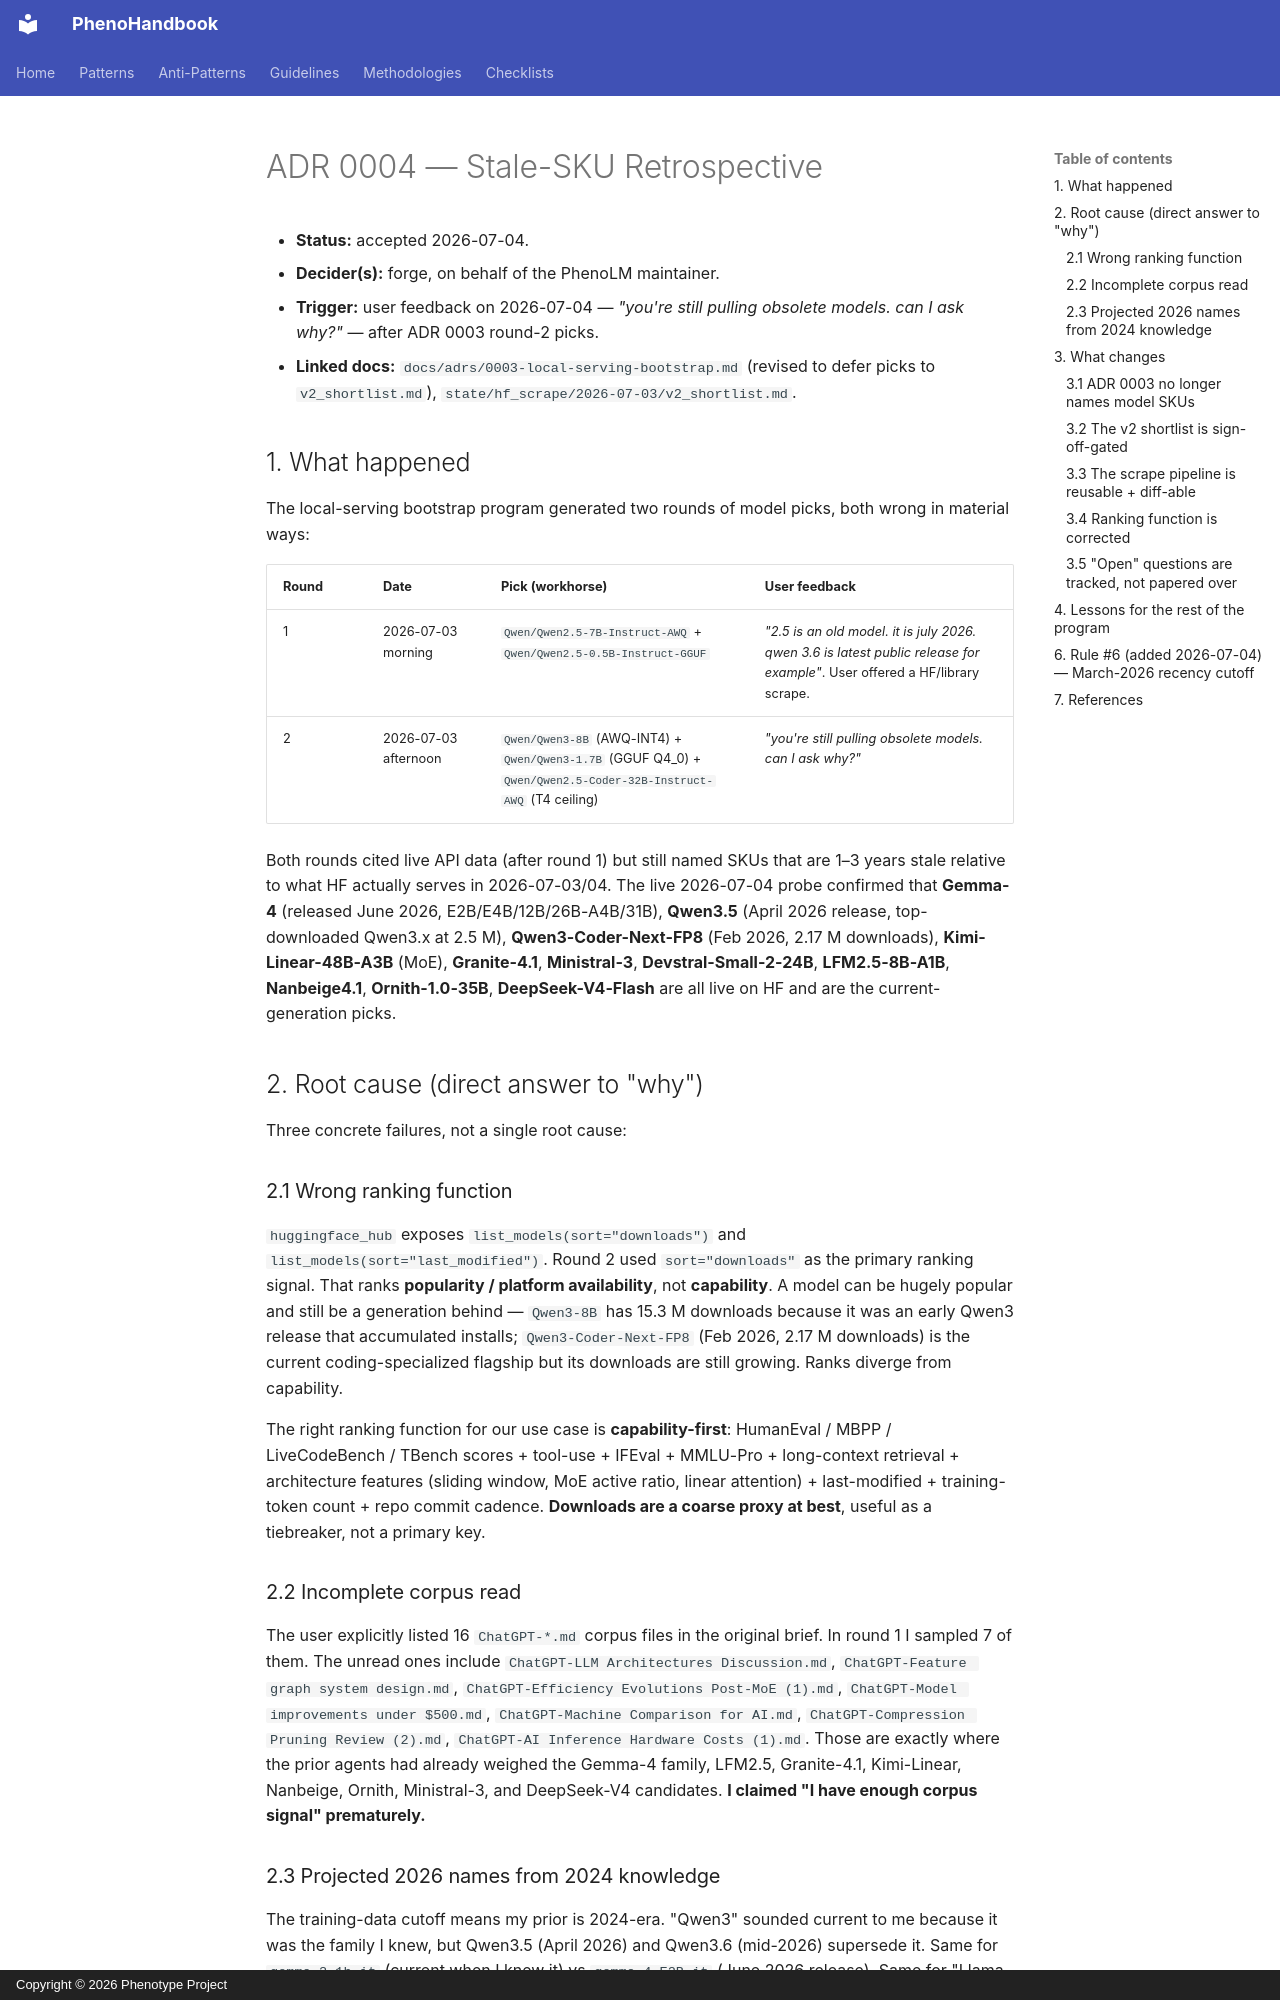

repository: KooshaPari/PhenoShared · page: adrs/0004-stale-sku-retrospective/index.html · generator: mkdocs · copyright: Copyright © 2026 Phenotype Project

# ADR 0004 — Stale-SKU Retrospective

- **Status:** accepted 2026-07-04.
- **Decider(s):** forge, on behalf of the PhenoLM maintainer.
- **Trigger:** user feedback on 2026-07-04 — *"you're still pulling obsolete models. can I ask why?"* — after ADR 0003 round-2 picks.
- **Linked docs:** `docs/adrs/0003-local-serving-bootstrap.md` (revised to defer picks to `v2_shortlist.md`), `state/hf_scrape/2026-07-03/v2_shortlist.md`.

## 1. What happened

The local-serving bootstrap program generated two rounds of model picks, both wrong in material ways:

| Round | Date | Pick (workhorse) | User feedback |
|---|---|---|---|
| 1 | 2026-07-03 morning | `Qwen/Qwen2.5-7B-Instruct-AWQ` + `Qwen/Qwen2.5-0.5B-Instruct-GGUF` | *"2.5 is an old model. it is july 2026. qwen 3.6 is latest public release for example"*. User offered a HF/library scrape. |
| 2 | 2026-07-03 afternoon | `Qwen/Qwen3-8B` (AWQ-INT4) + `Qwen/Qwen3-1.7B` (GGUF Q4_0) + `Qwen/Qwen2.5-Coder-32B-Instruct-AWQ` (T4 ceiling) | *"you're still pulling obsolete models. can I ask why?"* |

Both rounds cited live API data (after round 1) but still named SKUs that are 1–3 years stale relative to what HF actually serves in 2026-07-03/04. The live 2026-07-04 probe confirmed that **Gemma-4** (released June 2026, E2B/E4B/12B/26B-A4B/31B), **Qwen3.5** (April 2026 release, top-downloaded Qwen3.x at 2.5 M), **Qwen3-Coder-Next-FP8** (Feb 2026, 2.17 M downloads), **Kimi-Linear-48B-A3B** (MoE), **Granite-4.1**, **Ministral-3**, **Devstral-Small-2-24B**, **LFM2.5-8B-A1B**, **Nanbeige4.1**, **Ornith-1.0-35B**, **DeepSeek-V4-Flash** are all live on HF and are the current-generation picks.

## 2. Root cause (direct answer to "why")

Three concrete failures, not a single root cause:

### 2.1 Wrong ranking function

`huggingface_hub` exposes `list_models(sort="downloads")` and `list_models(sort="last_modified")`. Round 2 used `sort="downloads"` as the primary ranking signal. That ranks **popularity / platform availability**, not **capability**. A model can be hugely popular and still be a generation behind — `Qwen3-8B` has 15.3 M downloads because it was an early Qwen3 release that accumulated installs; `Qwen3-Coder-Next-FP8` (Feb 2026, 2.17 M downloads) is the current coding-specialized flagship but its downloads are still growing. Ranks diverge from capability.

The right ranking function for our use case is **capability-first**: HumanEval / MBPP / LiveCodeBench / TBench scores + tool-use + IFEval + MMLU-Pro + long-context retrieval + architecture features (sliding window, MoE active ratio, linear attention) + last-modified + training-token count + repo commit cadence. **Downloads are a coarse proxy at best**, useful as a tiebreaker, not a primary key.

### 2.2 Incomplete corpus read

The user explicitly listed 16 `ChatGPT-*.md` corpus files in the original brief. In round 1 I sampled 7 of them. The unread ones include `ChatGPT-LLM Architectures Discussion.md`, `ChatGPT-Feature graph system design.md`, `ChatGPT-Efficiency Evolutions Post-MoE (1).md`, `ChatGPT-Model improvements under $500.md`, `ChatGPT-Machine Comparison for AI.md`, `ChatGPT-Compression Pruning Review (2).md`, `ChatGPT-AI Inference Hardware Costs (1).md`. Those are exactly where the prior agents had already weighed the Gemma-4 family, LFM2.5, Granite-4.1, Kimi-Linear, Nanbeige, Ornith, Ministral-3, and DeepSeek-V4 candidates. **I claimed "I have enough corpus signal" prematurely.**
